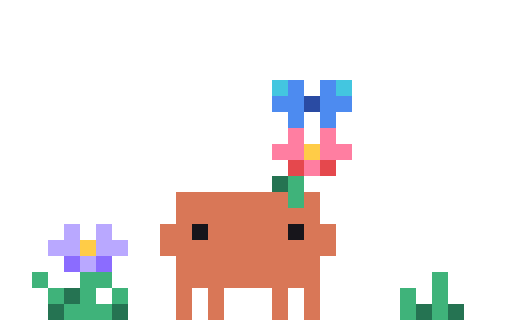
t = 0.00 s
t = 1.65 s: frame unchanged from t = 0.00 s, image omitted
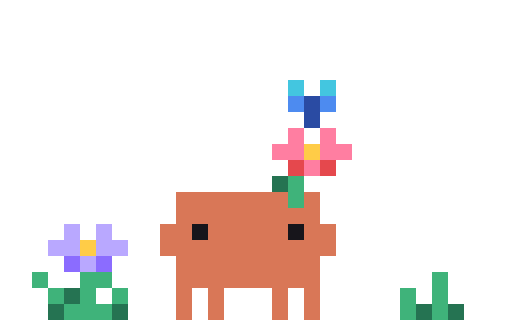
t = 3.39 s
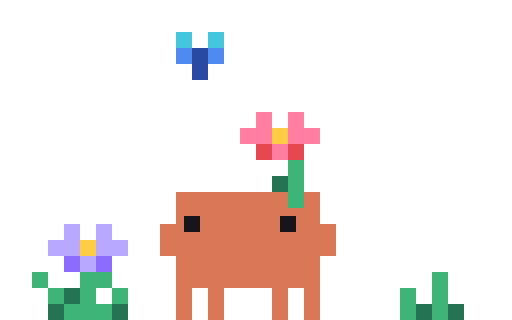
t = 4.98 s
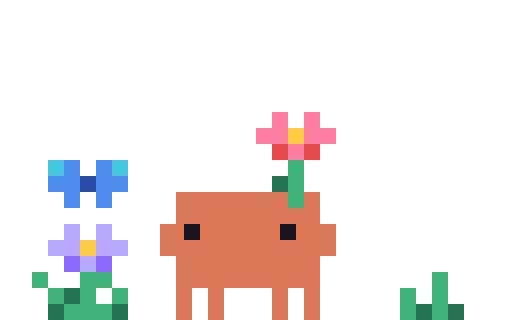
t = 6.64 s
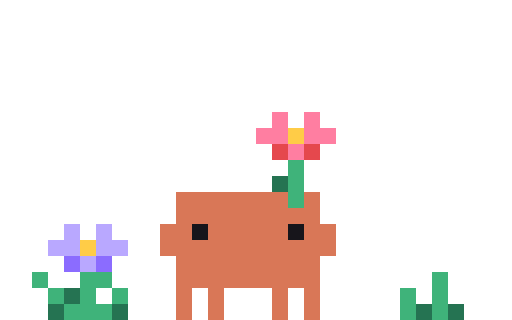
t = 8.53 s

The animated SVG that drew these frames (rendered in a browser with its animation timeline set to each time). Animation: 102 CSS @keyframes rules; frames cover the first 8.53 s, repeats indefinitely.

<svg xmlns="http://www.w3.org/2000/svg" width="96" height="60" viewBox="0 0 32 20" shape-rendering="crispEdges"><title>Clawd idle-moods</title><desc>Waits at home while a butterfly basks on the flower on his head: fine-line blinks, glances that follow it to a flower in the grass, a wink at you, a cozy content settle, wide-eyed surprise and a double take when it lands back, then delighted happy eyes.</desc><style>@keyframes clawd-idle-moods-1-0{0%{opacity:1}28.995%{opacity:0}100%{opacity:0}}.clawd-idle-moods-1-0{opacity:1;animation:clawd-idle-moods-1-0 19900ms step-end infinite}@keyframes clawd-idle-moods-1-1{0%{opacity:0}28.995%{opacity:1}33.166%{opacity:0}100%{opacity:0}}.clawd-idle-moods-1-1{opacity:0;animation:clawd-idle-moods-1-1 19900ms step-end infinite}@keyframes clawd-idle-moods-1-2{0%{opacity:0}33.166%{opacity:1}33.869%{opacity:0}100%{opacity:0}}.clawd-idle-moods-1-2{opacity:0;animation:clawd-idle-moods-1-2 19900ms step-end infinite}@keyframes clawd-idle-moods-1-3{0%{opacity:0}33.869%{opacity:1}34.523%{opacity:0}100%{opacity:0}}.clawd-idle-moods-1-3{opacity:0;animation:clawd-idle-moods-1-3 19900ms step-end infinite}@keyframes clawd-idle-moods-1-4{0%{opacity:0}34.523%{opacity:1}100%{opacity:1}}.clawd-idle-moods-1-4{opacity:0;animation:clawd-idle-moods-1-4 19900ms step-end infinite}@keyframes clawd-idle-moods-2-0{0%{opacity:1}54.271%{opacity:0}100%{opacity:0}}.clawd-idle-moods-2-0{opacity:1;animation:clawd-idle-moods-2-0 19900ms step-end infinite}@keyframes clawd-idle-moods-2-1{0%{opacity:0}54.271%{opacity:1}67.538%{opacity:0}100%{opacity:0}}.clawd-idle-moods-2-1{opacity:0;animation:clawd-idle-moods-2-1 19900ms step-end infinite}@keyframes clawd-idle-moods-2-2{0%{opacity:0}67.538%{opacity:1}68.392%{opacity:0}100%{opacity:0}}.clawd-idle-moods-2-2{opacity:0;animation:clawd-idle-moods-2-2 19900ms step-end infinite}@keyframes clawd-idle-moods-2-3{0%{opacity:0}68.392%{opacity:1}76.432%{opacity:0}100%{opacity:0}}.clawd-idle-moods-2-3{opacity:0;animation:clawd-idle-moods-2-3 19900ms step-end infinite}@keyframes clawd-idle-moods-2-4{0%{opacity:0}76.432%{opacity:1}81.96%{opacity:0}100%{opacity:0}}.clawd-idle-moods-2-4{opacity:0;animation:clawd-idle-moods-2-4 19900ms step-end infinite}@keyframes clawd-idle-moods-2-5{0%{opacity:0}81.96%{opacity:1}100%{opacity:1}}.clawd-idle-moods-2-5{opacity:0;animation:clawd-idle-moods-2-5 19900ms step-end infinite}@keyframes clawd-idle-moods-3-0{0%{opacity:1}11.055%{opacity:0}100%{opacity:0}}.clawd-idle-moods-3-0{opacity:1;animation:clawd-idle-moods-3-0 19900ms step-end infinite}@keyframes clawd-idle-moods-3-1{0%{opacity:0}11.055%{opacity:1}11.407%{opacity:0}100%{opacity:0}}.clawd-idle-moods-3-1{opacity:0;animation:clawd-idle-moods-3-1 19900ms step-end infinite}@keyframes clawd-idle-moods-3-2{0%{opacity:0}11.407%{opacity:1}11.96%{opacity:0}100%{opacity:0}}.clawd-idle-moods-3-2{opacity:0;animation:clawd-idle-moods-3-2 19900ms step-end infinite}@keyframes clawd-idle-moods-3-3{0%{opacity:0}11.96%{opacity:1}12.312%{opacity:0}100%{opacity:0}}.clawd-idle-moods-3-3{opacity:0;animation:clawd-idle-moods-3-3 19900ms step-end infinite}@keyframes clawd-idle-moods-3-4{0%{opacity:0}12.312%{opacity:1}17.588%{opacity:0}100%{opacity:0}}.clawd-idle-moods-3-4{opacity:0;animation:clawd-idle-moods-3-4 19900ms step-end infinite}@keyframes clawd-idle-moods-3-5{0%{opacity:0}17.588%{opacity:1}24.472%{opacity:0}100%{opacity:0}}.clawd-idle-moods-3-5{opacity:0;animation:clawd-idle-moods-3-5 19900ms step-end infinite}@keyframes clawd-idle-moods-3-6{0%{opacity:0}24.472%{opacity:1}25.93%{opacity:0}100%{opacity:0}}.clawd-idle-moods-3-6{opacity:0;animation:clawd-idle-moods-3-6 19900ms step-end infinite}@keyframes clawd-idle-moods-3-7{0%{opacity:0}25.93%{opacity:1}29.95%{opacity:0}100%{opacity:0}}.clawd-idle-moods-3-7{opacity:0;animation:clawd-idle-moods-3-7 19900ms step-end infinite}@keyframes clawd-idle-moods-3-8{0%{opacity:0}29.95%{opacity:1}30.251%{opacity:0}100%{opacity:0}}.clawd-idle-moods-3-8{opacity:0;animation:clawd-idle-moods-3-8 19900ms step-end infinite}@keyframes clawd-idle-moods-3-9{0%{opacity:0}30.251%{opacity:1}30.754%{opacity:0}100%{opacity:0}}.clawd-idle-moods-3-9{opacity:0;animation:clawd-idle-moods-3-9 19900ms step-end infinite}@keyframes clawd-idle-moods-3-10{0%{opacity:0}30.754%{opacity:1}31.055%{opacity:0}100%{opacity:0}}.clawd-idle-moods-3-10{opacity:0;animation:clawd-idle-moods-3-10 19900ms step-end infinite}@keyframes clawd-idle-moods-3-11{0%{opacity:0}31.055%{opacity:1}35.075%{opacity:0}100%{opacity:0}}.clawd-idle-moods-3-11{opacity:0;animation:clawd-idle-moods-3-11 19900ms step-end infinite}@keyframes clawd-idle-moods-3-12{0%{opacity:0}35.075%{opacity:1}42.211%{opacity:0}100%{opacity:0}}.clawd-idle-moods-3-12{opacity:0;animation:clawd-idle-moods-3-12 19900ms step-end infinite}@keyframes clawd-idle-moods-3-13{0%{opacity:0}42.211%{opacity:1}44.724%{opacity:0}100%{opacity:0}}.clawd-idle-moods-3-13{opacity:0;animation:clawd-idle-moods-3-13 19900ms step-end infinite}@keyframes clawd-idle-moods-3-14{0%{opacity:0}44.724%{opacity:1}45.075%{opacity:0}100%{opacity:0}}.clawd-idle-moods-3-14{opacity:0;animation:clawd-idle-moods-3-14 19900ms step-end infinite}@keyframes clawd-idle-moods-3-15{0%{opacity:0}45.075%{opacity:1}47.688%{opacity:0}100%{opacity:0}}.clawd-idle-moods-3-15{opacity:0;animation:clawd-idle-moods-3-15 19900ms step-end infinite}@keyframes clawd-idle-moods-3-16{0%{opacity:0}47.688%{opacity:1}48.04%{opacity:0}100%{opacity:0}}.clawd-idle-moods-3-16{opacity:0;animation:clawd-idle-moods-3-16 19900ms step-end infinite}@keyframes clawd-idle-moods-3-17{0%{opacity:0}48.04%{opacity:1}52.764%{opacity:0}100%{opacity:0}}.clawd-idle-moods-3-17{opacity:0;animation:clawd-idle-moods-3-17 19900ms step-end infinite}@keyframes clawd-idle-moods-3-18{0%{opacity:0}52.764%{opacity:1}53.216%{opacity:0}100%{opacity:0}}.clawd-idle-moods-3-18{opacity:0;animation:clawd-idle-moods-3-18 19900ms step-end infinite}@keyframes clawd-idle-moods-3-19{0%{opacity:0}53.216%{opacity:1}67.186%{opacity:0}100%{opacity:0}}.clawd-idle-moods-3-19{opacity:0;animation:clawd-idle-moods-3-19 19900ms step-end infinite}@keyframes clawd-idle-moods-3-20{0%{opacity:0}67.186%{opacity:1}70.402%{opacity:0}100%{opacity:0}}.clawd-idle-moods-3-20{opacity:0;animation:clawd-idle-moods-3-20 19900ms step-end infinite}@keyframes clawd-idle-moods-3-21{0%{opacity:0}70.402%{opacity:1}72.613%{opacity:0}100%{opacity:0}}.clawd-idle-moods-3-21{opacity:0;animation:clawd-idle-moods-3-21 19900ms step-end infinite}@keyframes clawd-idle-moods-3-22{0%{opacity:0}72.613%{opacity:1}75.628%{opacity:0}100%{opacity:0}}.clawd-idle-moods-3-22{opacity:0;animation:clawd-idle-moods-3-22 19900ms step-end infinite}@keyframes clawd-idle-moods-3-23{0%{opacity:0}75.628%{opacity:1}75.98%{opacity:0}100%{opacity:0}}.clawd-idle-moods-3-23{opacity:0;animation:clawd-idle-moods-3-23 19900ms step-end infinite}@keyframes clawd-idle-moods-3-24{0%{opacity:0}75.98%{opacity:1}81.256%{opacity:0}100%{opacity:0}}.clawd-idle-moods-3-24{opacity:0;animation:clawd-idle-moods-3-24 19900ms step-end infinite}@keyframes clawd-idle-moods-3-25{0%{opacity:0}81.256%{opacity:1}81.608%{opacity:0}100%{opacity:0}}.clawd-idle-moods-3-25{opacity:0;animation:clawd-idle-moods-3-25 19900ms step-end infinite}@keyframes clawd-idle-moods-3-26{0%{opacity:0}81.608%{opacity:1}86.935%{opacity:0}100%{opacity:0}}.clawd-idle-moods-3-26{opacity:0;animation:clawd-idle-moods-3-26 19900ms step-end infinite}@keyframes clawd-idle-moods-3-27{0%{opacity:0}86.935%{opacity:1}90.452%{opacity:0}100%{opacity:0}}.clawd-idle-moods-3-27{opacity:0;animation:clawd-idle-moods-3-27 19900ms step-end infinite}@keyframes clawd-idle-moods-3-28{0%{opacity:0}90.452%{opacity:1}95.477%{opacity:0}100%{opacity:0}}.clawd-idle-moods-3-28{opacity:0;animation:clawd-idle-moods-3-28 19900ms step-end infinite}@keyframes clawd-idle-moods-3-29{0%{opacity:0}95.477%{opacity:1}95.93%{opacity:0}100%{opacity:0}}.clawd-idle-moods-3-29{opacity:0;animation:clawd-idle-moods-3-29 19900ms step-end infinite}@keyframes clawd-idle-moods-3-30{0%{opacity:0}95.93%{opacity:1}96.683%{opacity:0}100%{opacity:0}}.clawd-idle-moods-3-30{opacity:0;animation:clawd-idle-moods-3-30 19900ms step-end infinite}@keyframes clawd-idle-moods-3-31{0%{opacity:0}96.683%{opacity:1}97.136%{opacity:0}100%{opacity:0}}.clawd-idle-moods-3-31{opacity:0;animation:clawd-idle-moods-3-31 19900ms step-end infinite}@keyframes clawd-idle-moods-3-32{0%{opacity:0}97.136%{opacity:1}100%{opacity:1}}.clawd-idle-moods-3-32{opacity:0;animation:clawd-idle-moods-3-32 19900ms step-end infinite}@keyframes clawd-idle-moods-4-0{0%{opacity:1}22.613%{opacity:0}100%{opacity:0}}.clawd-idle-moods-4-0{opacity:1;animation:clawd-idle-moods-4-0 19900ms step-end infinite}@keyframes clawd-idle-moods-4-1{0%{opacity:0}22.613%{opacity:1}23.216%{opacity:0}100%{opacity:0}}.clawd-idle-moods-4-1{opacity:0;animation:clawd-idle-moods-4-1 19900ms step-end infinite}@keyframes clawd-idle-moods-4-2{0%{opacity:0}23.216%{opacity:1}23.819%{opacity:0}100%{opacity:0}}.clawd-idle-moods-4-2{opacity:0;animation:clawd-idle-moods-4-2 19900ms step-end infinite}@keyframes clawd-idle-moods-4-3{0%{opacity:0}23.819%{opacity:1}24.472%{opacity:0}100%{opacity:0}}.clawd-idle-moods-4-3{opacity:0;animation:clawd-idle-moods-4-3 19900ms step-end infinite}@keyframes clawd-idle-moods-4-4{0%{opacity:0}24.472%{opacity:1}25.176%{opacity:0}100%{opacity:0}}.clawd-idle-moods-4-4{opacity:0;animation:clawd-idle-moods-4-4 19900ms step-end infinite}@keyframes clawd-idle-moods-4-5{0%{opacity:0}25.176%{opacity:1}45.528%{opacity:0}100%{opacity:0}}.clawd-idle-moods-4-5{opacity:0;animation:clawd-idle-moods-4-5 19900ms step-end infinite}@keyframes clawd-idle-moods-4-6{0%{opacity:0}45.528%{opacity:1}49.246%{opacity:0}100%{opacity:0}}.clawd-idle-moods-4-6{opacity:0;animation:clawd-idle-moods-4-6 19900ms step-end infinite}@keyframes clawd-idle-moods-4-7{0%{opacity:0}49.246%{opacity:1}66.633%{opacity:0}100%{opacity:0}}.clawd-idle-moods-4-7{opacity:0;animation:clawd-idle-moods-4-7 19900ms step-end infinite}@keyframes clawd-idle-moods-4-8{0%{opacity:0}66.633%{opacity:1}76.985%{opacity:0}100%{opacity:0}}.clawd-idle-moods-4-8{opacity:0;animation:clawd-idle-moods-4-8 19900ms step-end infinite}@keyframes clawd-idle-moods-4-9{0%{opacity:0}76.985%{opacity:1}78.09%{opacity:0}100%{opacity:0}}.clawd-idle-moods-4-9{opacity:0;animation:clawd-idle-moods-4-9 19900ms step-end infinite}@keyframes clawd-idle-moods-4-10{0%{opacity:0}78.09%{opacity:1}100%{opacity:1}}.clawd-idle-moods-4-10{opacity:0;animation:clawd-idle-moods-4-10 19900ms step-end infinite}@keyframes clawd-idle-moods-5-0{0%{opacity:1}16.834%{opacity:0}100%{opacity:0}}.clawd-idle-moods-5-0{opacity:1;animation:clawd-idle-moods-5-0 19900ms step-end infinite}@keyframes clawd-idle-moods-5-1{0%{opacity:0}16.834%{opacity:1}22.613%{opacity:0}100%{opacity:0}}.clawd-idle-moods-5-1{opacity:0;animation:clawd-idle-moods-5-1 19900ms step-end infinite}@keyframes clawd-idle-moods-5-2{0%{opacity:0}22.613%{opacity:1}23.216%{opacity:0}100%{opacity:0}}.clawd-idle-moods-5-2{opacity:0;animation:clawd-idle-moods-5-2 19900ms step-end infinite}@keyframes clawd-idle-moods-5-3{0%{opacity:0}23.216%{opacity:1}23.819%{opacity:0}100%{opacity:0}}.clawd-idle-moods-5-3{opacity:0;animation:clawd-idle-moods-5-3 19900ms step-end infinite}@keyframes clawd-idle-moods-5-4{0%{opacity:0}23.819%{opacity:1}24.472%{opacity:0}100%{opacity:0}}.clawd-idle-moods-5-4{opacity:0;animation:clawd-idle-moods-5-4 19900ms step-end infinite}@keyframes clawd-idle-moods-5-5{0%{opacity:0}24.472%{opacity:1}25.176%{opacity:0}100%{opacity:0}}.clawd-idle-moods-5-5{opacity:0;animation:clawd-idle-moods-5-5 19900ms step-end infinite}@keyframes clawd-idle-moods-5-6{0%{opacity:0}25.176%{opacity:1}25.93%{opacity:0}100%{opacity:0}}.clawd-idle-moods-5-6{opacity:0;animation:clawd-idle-moods-5-6 19900ms step-end infinite}@keyframes clawd-idle-moods-5-7{0%{opacity:0}25.93%{opacity:1}26.734%{opacity:0}100%{opacity:0}}.clawd-idle-moods-5-7{opacity:0;animation:clawd-idle-moods-5-7 19900ms step-end infinite}@keyframes clawd-idle-moods-5-8{0%{opacity:0}26.734%{opacity:1}27.588%{opacity:0}100%{opacity:0}}.clawd-idle-moods-5-8{opacity:0;animation:clawd-idle-moods-5-8 19900ms step-end infinite}@keyframes clawd-idle-moods-5-9{0%{opacity:0}27.588%{opacity:1}28.442%{opacity:0}100%{opacity:0}}.clawd-idle-moods-5-9{opacity:0;animation:clawd-idle-moods-5-9 19900ms step-end infinite}@keyframes clawd-idle-moods-5-10{0%{opacity:0}28.442%{opacity:1}28.995%{opacity:0}100%{opacity:0}}.clawd-idle-moods-5-10{opacity:0;animation:clawd-idle-moods-5-10 19900ms step-end infinite}@keyframes clawd-idle-moods-5-11{0%{opacity:0}28.995%{opacity:1}31.055%{opacity:0}100%{opacity:0}}.clawd-idle-moods-5-11{opacity:0;animation:clawd-idle-moods-5-11 19900ms step-end infinite}@keyframes clawd-idle-moods-5-12{0%{opacity:0}31.055%{opacity:1}33.166%{opacity:0}100%{opacity:0}}.clawd-idle-moods-5-12{opacity:0;animation:clawd-idle-moods-5-12 19900ms step-end infinite}@keyframes clawd-idle-moods-5-13{0%{opacity:0}33.166%{opacity:1}33.869%{opacity:0}100%{opacity:0}}.clawd-idle-moods-5-13{opacity:0;animation:clawd-idle-moods-5-13 19900ms step-end infinite}@keyframes clawd-idle-moods-5-14{0%{opacity:0}33.869%{opacity:1}34.523%{opacity:0}100%{opacity:0}}.clawd-idle-moods-5-14{opacity:0;animation:clawd-idle-moods-5-14 19900ms step-end infinite}@keyframes clawd-idle-moods-5-15{0%{opacity:0}34.523%{opacity:1}35.075%{opacity:0}100%{opacity:0}}.clawd-idle-moods-5-15{opacity:0;animation:clawd-idle-moods-5-15 19900ms step-end infinite}@keyframes clawd-idle-moods-5-16{0%{opacity:0}35.075%{opacity:1}35.578%{opacity:0}100%{opacity:0}}.clawd-idle-moods-5-16{opacity:0;animation:clawd-idle-moods-5-16 19900ms step-end infinite}@keyframes clawd-idle-moods-5-17{0%{opacity:0}35.578%{opacity:1}36.03%{opacity:0}100%{opacity:0}}.clawd-idle-moods-5-17{opacity:0;animation:clawd-idle-moods-5-17 19900ms step-end infinite}@keyframes clawd-idle-moods-5-18{0%{opacity:0}36.03%{opacity:1}36.432%{opacity:0}100%{opacity:0}}.clawd-idle-moods-5-18{opacity:0;animation:clawd-idle-moods-5-18 19900ms step-end infinite}@keyframes clawd-idle-moods-5-19{0%{opacity:0}36.432%{opacity:1}61.307%{opacity:0}100%{opacity:0}}.clawd-idle-moods-5-19{opacity:0;animation:clawd-idle-moods-5-19 19900ms step-end infinite}@keyframes clawd-idle-moods-5-20{0%{opacity:0}61.307%{opacity:1}61.809%{opacity:0}100%{opacity:0}}.clawd-idle-moods-5-20{opacity:0;animation:clawd-idle-moods-5-20 19900ms step-end infinite}@keyframes clawd-idle-moods-5-21{0%{opacity:0}61.809%{opacity:1}62.412%{opacity:0}100%{opacity:0}}.clawd-idle-moods-5-21{opacity:0;animation:clawd-idle-moods-5-21 19900ms step-end infinite}@keyframes clawd-idle-moods-5-22{0%{opacity:0}62.412%{opacity:1}63.116%{opacity:0}100%{opacity:0}}.clawd-idle-moods-5-22{opacity:0;animation:clawd-idle-moods-5-22 19900ms step-end infinite}@keyframes clawd-idle-moods-5-23{0%{opacity:0}63.116%{opacity:1}63.92%{opacity:0}100%{opacity:0}}.clawd-idle-moods-5-23{opacity:0;animation:clawd-idle-moods-5-23 19900ms step-end infinite}@keyframes clawd-idle-moods-5-24{0%{opacity:0}63.92%{opacity:1}64.874%{opacity:0}100%{opacity:0}}.clawd-idle-moods-5-24{opacity:0;animation:clawd-idle-moods-5-24 19900ms step-end infinite}@keyframes clawd-idle-moods-5-25{0%{opacity:0}64.874%{opacity:1}66.08%{opacity:0}100%{opacity:0}}.clawd-idle-moods-5-25{opacity:0;animation:clawd-idle-moods-5-25 19900ms step-end infinite}@keyframes clawd-idle-moods-5-26{0%{opacity:0}66.08%{opacity:1}66.633%{opacity:0}100%{opacity:0}}.clawd-idle-moods-5-26{opacity:0;animation:clawd-idle-moods-5-26 19900ms step-end infinite}@keyframes clawd-idle-moods-5-27{0%{opacity:0}66.633%{opacity:1}76.432%{opacity:0}100%{opacity:0}}.clawd-idle-moods-5-27{opacity:0;animation:clawd-idle-moods-5-27 19900ms step-end infinite}@keyframes clawd-idle-moods-5-28{0%{opacity:0}76.432%{opacity:1}76.985%{opacity:0}100%{opacity:0}}.clawd-idle-moods-5-28{opacity:0;animation:clawd-idle-moods-5-28 19900ms step-end infinite}@keyframes clawd-idle-moods-5-29{0%{opacity:0}76.985%{opacity:1}78.09%{opacity:0}100%{opacity:0}}.clawd-idle-moods-5-29{opacity:0;animation:clawd-idle-moods-5-29 19900ms step-end infinite}@keyframes clawd-idle-moods-5-30{0%{opacity:0}78.09%{opacity:1}91.709%{opacity:0}100%{opacity:0}}.clawd-idle-moods-5-30{opacity:0;animation:clawd-idle-moods-5-30 19900ms step-end infinite}@keyframes clawd-idle-moods-5-31{0%{opacity:0}91.709%{opacity:1}93.317%{opacity:0}100%{opacity:0}}.clawd-idle-moods-5-31{opacity:0;animation:clawd-idle-moods-5-31 19900ms step-end infinite}@keyframes clawd-idle-moods-5-32{0%{opacity:0}93.317%{opacity:1}100%{opacity:1}}.clawd-idle-moods-5-32{opacity:0;animation:clawd-idle-moods-5-32 19900ms step-end infinite}@keyframes clawd-idle-moods-6-0{0%{opacity:1}45.075%{opacity:0}100%{opacity:0}}.clawd-idle-moods-6-0{opacity:1;animation:clawd-idle-moods-6-0 19900ms step-end infinite}@keyframes clawd-idle-moods-6-1{0%{opacity:0}45.075%{opacity:1}45.528%{opacity:0}100%{opacity:0}}.clawd-idle-moods-6-1{opacity:0;animation:clawd-idle-moods-6-1 19900ms step-end infinite}@keyframes clawd-idle-moods-6-2{0%{opacity:0}45.528%{opacity:1}46.08%{opacity:0}100%{opacity:0}}.clawd-idle-moods-6-2{opacity:0;animation:clawd-idle-moods-6-2 19900ms step-end infinite}@keyframes clawd-idle-moods-6-3{0%{opacity:0}46.08%{opacity:1}46.734%{opacity:0}100%{opacity:0}}.clawd-idle-moods-6-3{opacity:0;animation:clawd-idle-moods-6-3 19900ms step-end infinite}@keyframes clawd-idle-moods-6-4{0%{opacity:0}46.734%{opacity:1}47.286%{opacity:0}100%{opacity:0}}.clawd-idle-moods-6-4{opacity:0;animation:clawd-idle-moods-6-4 19900ms step-end infinite}@keyframes clawd-idle-moods-6-5{0%{opacity:0}47.286%{opacity:1}75.98%{opacity:0}100%{opacity:0}}.clawd-idle-moods-6-5{opacity:0;animation:clawd-idle-moods-6-5 19900ms step-end infinite}@keyframes clawd-idle-moods-6-6{0%{opacity:0}75.98%{opacity:1}76.432%{opacity:0}100%{opacity:0}}.clawd-idle-moods-6-6{opacity:0;animation:clawd-idle-moods-6-6 19900ms step-end infinite}@keyframes clawd-idle-moods-6-7{0%{opacity:0}76.432%{opacity:1}76.985%{opacity:0}100%{opacity:0}}.clawd-idle-moods-6-7{opacity:0;animation:clawd-idle-moods-6-7 19900ms step-end infinite}@keyframes clawd-idle-moods-6-8{0%{opacity:0}76.985%{opacity:1}77.638%{opacity:0}100%{opacity:0}}.clawd-idle-moods-6-8{opacity:0;animation:clawd-idle-moods-6-8 19900ms step-end infinite}@keyframes clawd-idle-moods-6-9{0%{opacity:0}77.638%{opacity:1}78.09%{opacity:0}100%{opacity:0}}.clawd-idle-moods-6-9{opacity:0;animation:clawd-idle-moods-6-9 19900ms step-end infinite}@keyframes clawd-idle-moods-6-10{0%{opacity:0}78.09%{opacity:1}78.643%{opacity:0}100%{opacity:0}}.clawd-idle-moods-6-10{opacity:0;animation:clawd-idle-moods-6-10 19900ms step-end infinite}@keyframes clawd-idle-moods-6-11{0%{opacity:0}78.643%{opacity:1}79.296%{opacity:0}100%{opacity:0}}.clawd-idle-moods-6-11{opacity:0;animation:clawd-idle-moods-6-11 19900ms step-end infinite}@keyframes clawd-idle-moods-6-12{0%{opacity:0}79.296%{opacity:1}79.849%{opacity:0}100%{opacity:0}}.clawd-idle-moods-6-12{opacity:0;animation:clawd-idle-moods-6-12 19900ms step-end infinite}@keyframes clawd-idle-moods-6-13{0%{opacity:0}79.849%{opacity:1}100%{opacity:1}}.clawd-idle-moods-6-13{opacity:0;animation:clawd-idle-moods-6-13 19900ms step-end infinite}@media (prefers-reduced-motion:reduce){[class^="clawd-idle-moods-"]{animation:none!important}}</style><g class="clawd-idle-moods-0-0"><path fill="#257352" d="M17 11h1v1h-1zM4 18h1v1h-1zM3 19h1v1h-1zM7 19h1v1h-1zM26 19h1v1h-1zM28 19h1v1h-1z"/><path fill="#3FB37A" d="M18 11h1v1h-1zM18 12h1v1h-1zM2 17h1v1h-1zM6 17h1v1h-1zM27 17h1v1h-1zM3 18h1v1h-1zM5 18h1v1h-1zM7 18h1v1h-1zM25 18h1v1h-1zM27 18h1v1h-1zM4 19h3v1h-3zM25 19h1v1h-1zM27 19h1v1h-1z"/><path fill="#D97757" d="M11 12h7v1h-7zM19 12h1v1h-1zM11 13h9v1h-9zM11 14h9v1h-9zM11 15h9v1h-9zM11 16h9v1h-9zM11 17h9v1h-9zM11 18h1v1h-1zM13 18h1v1h-1zM17 18h1v1h-1zM19 18h1v1h-1zM11 19h1v1h-1zM13 19h1v1h-1zM17 19h1v1h-1zM19 19h1v1h-1z"/></g><g class="clawd-idle-moods-1-0"><path fill="#B9A8FF" d="M4 14h1v1h-1zM6 14h1v1h-1zM3 15h2v1h-2zM6 15h2v1h-2zM5 16h1v1h-1z"/><path fill="#FFCC47" d="M5 15h1v1h-1z"/><path fill="#8B6CFF" d="M4 16h1v1h-1zM6 16h1v1h-1z"/><path fill="#3FB37A" d="M5 17h1v1h-1z"/></g><g class="clawd-idle-moods-1-1"><path fill="#B9A8FF" d="M4 15h1v1h-1zM6 15h1v1h-1zM3 16h2v1h-2zM6 16h2v1h-2zM5 17h1v1h-1z"/><path fill="#FFCC47" d="M5 16h1v1h-1z"/><path fill="#8B6CFF" d="M4 17h1v1h-1zM6 17h1v1h-1z"/></g><g class="clawd-idle-moods-1-2"><path fill="#B9A8FF" d="M4 14h1v1h-1zM6 14h1v1h-1zM3 15h2v1h-2zM6 15h2v1h-2zM5 16h1v1h-1z"/><path fill="#FFCC47" d="M5 15h1v1h-1z"/><path fill="#8B6CFF" d="M4 16h1v1h-1zM6 16h1v1h-1z"/><path fill="#3FB37A" d="M5 17h1v1h-1z"/></g><g class="clawd-idle-moods-1-3"><path fill="#B9A8FF" d="M4 13h1v1h-1zM6 13h1v1h-1zM3 14h2v1h-2zM6 14h2v1h-2zM5 15h1v1h-1z"/><path fill="#FFCC47" d="M5 14h1v1h-1z"/><path fill="#8B6CFF" d="M4 15h1v1h-1zM6 15h1v1h-1z"/><path fill="#3FB37A" d="M5 16h1v1h-1zM5 17h1v1h-1z"/></g><g class="clawd-idle-moods-1-4"><path fill="#B9A8FF" d="M4 14h1v1h-1zM6 14h1v1h-1zM3 15h2v1h-2zM6 15h2v1h-2zM5 16h1v1h-1z"/><path fill="#FFCC47" d="M5 15h1v1h-1z"/><path fill="#8B6CFF" d="M4 16h1v1h-1zM6 16h1v1h-1z"/><path fill="#3FB37A" d="M5 17h1v1h-1z"/></g><g class="clawd-idle-moods-2-0"><path fill="#D97757" d="M10 14h1v1h-1zM20 14h1v1h-1zM10 15h1v1h-1zM20 15h1v1h-1z"/></g><g class="clawd-idle-moods-2-1"><path fill="#D97757" d="M10 15h1v1h-1zM20 15h1v1h-1zM10 16h1v1h-1zM20 16h1v1h-1z"/></g><g class="clawd-idle-moods-2-2"><path fill="#D97757" d="M10 13h1v1h-1zM20 13h1v1h-1zM10 14h1v1h-1zM20 14h1v1h-1z"/></g><g class="clawd-idle-moods-2-3"><path fill="#D97757" d="M10 14h1v1h-1zM20 14h1v1h-1zM10 15h1v1h-1zM20 15h1v1h-1z"/></g><g class="clawd-idle-moods-2-4"><path fill="#D97757" d="M10 13h1v1h-1zM20 13h1v1h-1zM10 14h1v1h-1zM20 14h1v1h-1z"/></g><g class="clawd-idle-moods-2-5"><path fill="#D97757" d="M10 14h1v1h-1zM20 14h1v1h-1zM10 15h1v1h-1zM20 15h1v1h-1z"/></g><g class="clawd-idle-moods-3-0" transform="scale(0.5)"><path fill="#17151B" d="M24 28h2v1h-2zM36 28h2v1h-2zM24 29h2v1h-2zM36 29h2v1h-2z"/></g><g class="clawd-idle-moods-3-1" transform="scale(0.5)"><path fill="#17151B" d="M24 29h2v1h-2zM36 29h2v1h-2z"/></g><g class="clawd-idle-moods-3-2" transform="scale(0.5)"><path fill="#17151B" d="M23 29h4v1h-4zM35 29h4v1h-4z"/></g><g class="clawd-idle-moods-3-3" transform="scale(0.5)"><path fill="#17151B" d="M24 29h2v1h-2zM36 29h2v1h-2z"/></g><g class="clawd-idle-moods-3-4" transform="scale(0.5)"><path fill="#17151B" d="M24 28h2v1h-2zM36 28h2v1h-2zM24 29h2v1h-2zM36 29h2v1h-2z"/></g><g class="clawd-idle-moods-3-5" transform="scale(0.5)"><path fill="#17151B" d="M24 27h2v1h-2zM36 27h2v1h-2zM24 28h2v1h-2zM36 28h2v1h-2z"/></g><g class="clawd-idle-moods-3-6" transform="scale(0.5)"><path fill="#17151B" d="M23 27h2v1h-2zM35 27h2v1h-2zM23 28h2v1h-2zM35 28h2v1h-2z"/></g><g class="clawd-idle-moods-3-7" transform="scale(0.5)"><path fill="#17151B" d="M23 28h2v1h-2zM35 28h2v1h-2zM23 29h2v1h-2zM35 29h2v1h-2z"/></g><g class="clawd-idle-moods-3-8" transform="scale(0.5)"><path fill="#17151B" d="M23 29h2v1h-2zM35 29h2v1h-2z"/></g><g class="clawd-idle-moods-3-9" transform="scale(0.5)"><path fill="#17151B" d="M22 29h4v1h-4zM34 29h4v1h-4z"/></g><g class="clawd-idle-moods-3-10" transform="scale(0.5)"><path fill="#17151B" d="M23 29h2v1h-2zM35 29h2v1h-2z"/></g><g class="clawd-idle-moods-3-11" transform="scale(0.5)"><path fill="#17151B" d="M23 28h2v1h-2zM35 28h2v1h-2zM23 29h2v1h-2zM35 29h2v1h-2z"/></g><g class="clawd-idle-moods-3-12" transform="scale(0.5)"><path fill="#17151B" d="M23 27h2v1h-2zM35 27h2v1h-2zM23 28h2v1h-2zM35 28h2v1h-2z"/></g><g class="clawd-idle-moods-3-13" transform="scale(0.5)"><path fill="#17151B" d="M24 28h2v1h-2zM36 28h2v1h-2zM24 29h2v1h-2zM36 29h2v1h-2z"/></g><g class="clawd-idle-moods-3-14" transform="scale(0.5)"><path fill="#17151B" d="M36 28h2v1h-2zM24 29h2v1h-2zM36 29h2v1h-2z"/></g><g class="clawd-idle-moods-3-15" transform="scale(0.5)"><path fill="#17151B" d="M36 28h2v1h-2zM23 29h4v1h-4zM36 29h2v1h-2z"/></g><g class="clawd-idle-moods-3-16" transform="scale(0.5)"><path fill="#17151B" d="M36 28h2v1h-2zM24 29h2v1h-2zM36 29h2v1h-2z"/></g><g class="clawd-idle-moods-3-17" transform="scale(0.5)"><path fill="#17151B" d="M24 28h2v1h-2zM36 28h2v1h-2zM24 29h2v1h-2zM36 29h2v1h-2z"/></g><g class="clawd-idle-moods-3-18" transform="scale(0.5)"><path fill="#17151B" d="M24 29h2v1h-2zM36 29h2v1h-2z"/></g><g class="clawd-idle-moods-3-19" transform="scale(0.5)"><path fill="#17151B" d="M23 28h1v1h-1zM26 28h1v1h-1zM35 28h1v1h-1zM38 28h1v1h-1zM24 29h2v1h-2zM36 29h2v1h-2z"/></g><g class="clawd-idle-moods-3-20" transform="scale(0.5)"><path fill="#17151B" d="M24 27h2v1h-2zM36 27h2v1h-2zM24 28h2v1h-2zM36 28h2v1h-2zM24 29h2v1h-2zM36 29h2v1h-2z"/></g><g class="clawd-idle-moods-3-21" transform="scale(0.5)"><path fill="#17151B" d="M25 28h2v1h-2zM37 28h2v1h-2zM25 29h2v1h-2zM37 29h2v1h-2z"/></g><g class="clawd-idle-moods-3-22" transform="scale(0.5)"><path fill="#17151B" d="M24 27h2v1h-2zM36 27h2v1h-2zM24 28h2v1h-2zM36 28h2v1h-2z"/></g><g class="clawd-idle-moods-3-23" transform="scale(0.5)"><path fill="#17151B" d="M24 29h2v1h-2zM36 29h2v1h-2z"/></g><g class="clawd-idle-moods-3-24" transform="scale(0.5)"><path fill="#17151B" d="M24 28h2v1h-2zM36 28h2v1h-2zM23 29h1v1h-1zM26 29h1v1h-1zM35 29h1v1h-1zM38 29h1v1h-1z"/></g><g class="clawd-idle-moods-3-25" transform="scale(0.5)"><path fill="#17151B" d="M24 29h2v1h-2zM36 29h2v1h-2z"/></g><g class="clawd-idle-moods-3-26" transform="scale(0.5)"><path fill="#17151B" d="M24 28h2v1h-2zM36 28h2v1h-2zM24 29h2v1h-2zM36 29h2v1h-2z"/></g><g class="clawd-idle-moods-3-27" transform="scale(0.5)"><path fill="#17151B" d="M24 29h2v1h-2zM36 29h2v1h-2zM24 30h2v1h-2zM36 30h2v1h-2z"/></g><g class="clawd-idle-moods-3-28" transform="scale(0.5)"><path fill="#17151B" d="M24 28h2v1h-2zM36 28h2v1h-2zM24 29h2v1h-2zM36 29h2v1h-2z"/></g><g class="clawd-idle-moods-3-29" transform="scale(0.5)"><path fill="#17151B" d="M24 29h2v1h-2zM36 29h2v1h-2z"/></g><g class="clawd-idle-moods-3-30" transform="scale(0.5)"><path fill="#17151B" d="M23 29h4v1h-4zM35 29h4v1h-4z"/></g><g class="clawd-idle-moods-3-31" transform="scale(0.5)"><path fill="#17151B" d="M24 29h2v1h-2zM36 29h2v1h-2z"/></g><g class="clawd-idle-moods-3-32" transform="scale(0.5)"><path fill="#17151B" d="M24 28h2v1h-2zM36 28h2v1h-2zM24 29h2v1h-2zM36 29h2v1h-2z"/></g><g class="clawd-idle-moods-4-0"><path fill="#FF7EA1" d="M18 8h1v1h-1zM20 8h1v1h-1zM17 9h2v1h-2zM20 9h2v1h-2zM19 10h1v1h-1z"/><path fill="#FFCC47" d="M19 9h1v1h-1z"/><path fill="#E5484D" d="M18 10h1v1h-1zM20 10h1v1h-1z"/></g><g class="clawd-idle-moods-4-1"><path fill="#FF7EA1" d="M17 7h1v1h-1zM19 7h1v1h-1zM16 8h2v1h-2zM19 8h2v1h-2zM18 9h1v1h-1z"/><path fill="#FFCC47" d="M18 8h1v1h-1z"/><path fill="#E5484D" d="M17 9h1v1h-1zM19 9h1v1h-1z"/><path fill="#3FB37A" d="M18 10h1v1h-1z"/></g><g class="clawd-idle-moods-4-2"><path fill="#FF7EA1" d="M17 6h1v1h-1zM19 6h1v1h-1zM16 7h2v1h-2zM19 7h2v1h-2zM18 8h1v1h-1z"/><path fill="#FFCC47" d="M18 7h1v1h-1z"/><path fill="#E5484D" d="M17 8h1v1h-1zM19 8h1v1h-1z"/><path fill="#3FB37A" d="M18 9h1v1h-1zM18 10h1v1h-1z"/></g><g class="clawd-idle-moods-4-3"><path fill="#FF7EA1" d="M17 7h1v1h-1zM19 7h1v1h-1zM16 8h2v1h-2zM19 8h2v1h-2zM18 9h1v1h-1z"/><path fill="#FFCC47" d="M18 8h1v1h-1z"/><path fill="#E5484D" d="M17 9h1v1h-1zM19 9h1v1h-1z"/><path fill="#3FB37A" d="M18 10h1v1h-1z"/></g><g class="clawd-idle-moods-4-4"><path fill="#FF7EA1" d="M16 7h1v1h-1zM18 7h1v1h-1zM15 8h2v1h-2zM18 8h2v1h-2zM17 9h1v1h-1z"/><path fill="#FFCC47" d="M17 8h1v1h-1z"/><path fill="#E5484D" d="M16 9h1v1h-1zM18 9h1v1h-1z"/><path fill="#3FB37A" d="M18 10h1v1h-1z"/></g><g class="clawd-idle-moods-4-5"><path fill="#FF7EA1" d="M17 7h1v1h-1zM19 7h1v1h-1zM16 8h2v1h-2zM19 8h2v1h-2zM18 9h1v1h-1z"/><path fill="#FFCC47" d="M18 8h1v1h-1z"/><path fill="#E5484D" d="M17 9h1v1h-1zM19 9h1v1h-1z"/><path fill="#3FB37A" d="M18 10h1v1h-1z"/></g><g class="clawd-idle-moods-4-6"><path fill="#FF7EA1" d="M18 7h1v1h-1zM20 7h1v1h-1zM17 8h2v1h-2zM20 8h2v1h-2zM19 9h1v1h-1z"/><path fill="#FFCC47" d="M19 8h1v1h-1z"/><path fill="#E5484D" d="M18 9h1v1h-1zM20 9h1v1h-1z"/><path fill="#3FB37A" d="M19 10h1v1h-1z"/></g><g class="clawd-idle-moods-4-7"><path fill="#FF7EA1" d="M17 7h1v1h-1zM19 7h1v1h-1zM16 8h2v1h-2zM19 8h2v1h-2zM18 9h1v1h-1z"/><path fill="#FFCC47" d="M18 8h1v1h-1z"/><path fill="#E5484D" d="M17 9h1v1h-1zM19 9h1v1h-1z"/><path fill="#3FB37A" d="M18 10h1v1h-1z"/></g><g class="clawd-idle-moods-4-8"><path fill="#FF7EA1" d="M17 8h1v1h-1zM19 8h1v1h-1zM16 9h2v1h-2zM19 9h2v1h-2zM18 10h1v1h-1z"/><path fill="#FFCC47" d="M18 9h1v1h-1z"/><path fill="#E5484D" d="M17 10h1v1h-1zM19 10h1v1h-1z"/></g><g class="clawd-idle-moods-4-9"><path fill="#FF7EA1" d="M18 7h1v1h-1zM20 7h1v1h-1zM17 8h2v1h-2zM20 8h2v1h-2zM19 9h1v1h-1z"/><path fill="#FFCC47" d="M19 8h1v1h-1z"/><path fill="#E5484D" d="M18 9h1v1h-1zM20 9h1v1h-1z"/><path fill="#3FB37A" d="M19 10h1v1h-1z"/></g><g class="clawd-idle-moods-4-10"><path fill="#FF7EA1" d="M18 8h1v1h-1zM20 8h1v1h-1zM17 9h2v1h-2zM20 9h2v1h-2zM19 10h1v1h-1z"/><path fill="#FFCC47" d="M19 9h1v1h-1z"/><path fill="#E5484D" d="M18 10h1v1h-1zM20 10h1v1h-1z"/></g><g class="clawd-idle-moods-5-0"><path fill="#43C6E0" d="M17 5h1v1h-1zM21 5h1v1h-1z"/><path fill="#4D8BF0" d="M18 5h1v1h-1zM20 5h1v1h-1zM17 6h2v1h-2zM20 6h2v1h-2zM18 7h1v1h-1zM20 7h1v1h-1z"/><path fill="#2A4BA3" d="M19 6h1v1h-1z"/></g><g class="clawd-idle-moods-5-1"><path fill="#43C6E0" d="M18 5h1v1h-1zM20 5h1v1h-1z"/><path fill="#4D8BF0" d="M18 6h1v1h-1zM20 6h1v1h-1z"/><path fill="#2A4BA3" d="M19 6h1v1h-1zM19 7h1v1h-1z"/></g><g class="clawd-idle-moods-5-2"><path fill="#43C6E0" d="M18 3h1v1h-1zM22 3h1v1h-1z"/><path fill="#4D8BF0" d="M19 3h1v1h-1zM21 3h1v1h-1zM18 4h2v1h-2zM21 4h2v1h-2zM19 5h1v1h-1zM21 5h1v1h-1z"/><path fill="#2A4BA3" d="M20 4h1v1h-1z"/></g><g class="clawd-idle-moods-5-3"><path fill="#43C6E0" d="M17 2h1v1h-1zM19 2h1v1h-1z"/><path fill="#4D8BF0" d="M17 3h1v1h-1zM19 3h1v1h-1z"/><path fill="#2A4BA3" d="M18 3h1v1h-1zM18 4h1v1h-1z"/></g><g class="clawd-idle-moods-5-4"><path fill="#43C6E0" d="M13 1h1v1h-1zM17 1h1v1h-1z"/><path fill="#4D8BF0" d="M14 1h1v1h-1zM16 1h1v1h-1zM13 2h2v1h-2zM16 2h2v1h-2zM14 3h1v1h-1zM16 3h1v1h-1z"/><path fill="#2A4BA3" d="M15 2h1v1h-1z"/></g><g class="clawd-idle-moods-5-5"><path fill="#43C6E0" d="M11 2h1v1h-1zM13 2h1v1h-1z"/><path fill="#4D8BF0" d="M11 3h1v1h-1zM13 3h1v1h-1z"/><path fill="#2A4BA3" d="M12 3h1v1h-1zM12 4h1v1h-1z"/></g><g class="clawd-idle-moods-5-6"><path fill="#43C6E0" d="M7 4h1v1h-1zM11 4h1v1h-1z"/><path fill="#4D8BF0" d="M8 4h1v1h-1zM10 4h1v1h-1zM7 5h2v1h-2zM10 5h2v1h-2zM8 6h1v1h-1zM10 6h1v1h-1z"/><path fill="#2A4BA3" d="M9 5h1v1h-1z"/></g><g class="clawd-idle-moods-5-7"><path fill="#43C6E0" d="M6 7h1v1h-1zM8 7h1v1h-1z"/><path fill="#4D8BF0" d="M6 8h1v1h-1zM8 8h1v1h-1z"/><path fill="#2A4BA3" d="M7 8h1v1h-1zM7 9h1v1h-1z"/></g><g class="clawd-idle-moods-5-8"><path fill="#43C6E0" d="M4 9h1v1h-1zM8 9h1v1h-1z"/><path fill="#4D8BF0" d="M5 9h1v1h-1zM7 9h1v1h-1zM4 10h2v1h-2zM7 10h2v1h-2zM5 11h1v1h-1zM7 11h1v1h-1z"/><path fill="#2A4BA3" d="M6 10h1v1h-1z"/></g><g class="clawd-idle-moods-5-9"><path fill="#43C6E0" d="M3 10h1v1h-1zM7 10h1v1h-1z"/><path fill="#4D8BF0" d="M4 10h1v1h-1zM6 10h1v1h-1zM3 11h2v1h-2zM6 11h2v1h-2zM4 12h1v1h-1zM6 12h1v1h-1z"/><path fill="#2A4BA3" d="M5 11h1v1h-1z"/></g><g class="clawd-idle-moods-5-10"><path fill="#43C6E0" d="M4 11h1v1h-1zM6 11h1v1h-1z"/><path fill="#4D8BF0" d="M4 12h1v1h-1zM6 12h1v1h-1z"/><path fill="#2A4BA3" d="M5 12h1v1h-1zM5 13h1v1h-1z"/></g><g class="clawd-idle-moods-5-11"><path fill="#43C6E0" d="M4 12h1v1h-1zM6 12h1v1h-1z"/><path fill="#4D8BF0" d="M4 13h1v1h-1zM6 13h1v1h-1z"/><path fill="#2A4BA3" d="M5 13h1v1h-1zM5 14h1v1h-1z"/></g><g class="clawd-idle-moods-5-12"><path fill="#43C6E0" d="M3 12h1v1h-1zM7 12h1v1h-1z"/><path fill="#4D8BF0" d="M4 12h1v1h-1zM6 12h1v1h-1zM3 13h2v1h-2zM6 13h2v1h-2zM4 14h1v1h-1zM6 14h1v1h-1z"/><path fill="#2A4BA3" d="M5 13h1v1h-1z"/></g><g class="clawd-idle-moods-5-13"><path fill="#43C6E0" d="M3 10h1v1h-1zM7 10h1v1h-1z"/><path fill="#4D8BF0" d="M4 10h1v1h-1zM6 10h1v1h-1zM3 11h2v1h-2zM6 11h2v1h-2zM4 12h1v1h-1zM6 12h1v1h-1z"/><path fill="#2A4BA3" d="M5 11h1v1h-1z"/></g><g class="clawd-idle-moods-5-14"><path fill="#43C6E0" d="M4 8h1v1h-1zM6 8h1v1h-1z"/><path fill="#4D8BF0" d="M4 9h1v1h-1zM6 9h1v1h-1z"/><path fill="#2A4BA3" d="M5 9h1v1h-1zM5 10h1v1h-1z"/></g><g class="clawd-idle-moods-5-15"><path fill="#43C6E0" d="M4 6h1v1h-1zM8 6h1v1h-1z"/><path fill="#4D8BF0" d="M5 6h1v1h-1zM7 6h1v1h-1zM4 7h2v1h-2zM7 7h2v1h-2zM5 8h1v1h-1zM7 8h1v1h-1z"/><path fill="#2A4BA3" d="M6 7h1v1h-1z"/></g><g class="clawd-idle-moods-5-16"><path fill="#43C6E0" d="M4 3h1v1h-1zM6 3h1v1h-1z"/><path fill="#4D8BF0" d="M4 4h1v1h-1zM6 4h1v1h-1z"/><path fill="#2A4BA3" d="M5 4h1v1h-1zM5 5h1v1h-1z"/></g><g class="clawd-idle-moods-5-17"><path fill="#43C6E0" d="M1 1h1v1h-1zM5 1h1v1h-1z"/><path fill="#4D8BF0" d="M2 1h1v1h-1zM4 1h1v1h-1zM1 2h2v1h-2zM4 2h2v1h-2zM2 3h1v1h-1zM4 3h1v1h-1z"/><path fill="#2A4BA3" d="M3 2h1v1h-1z"/></g><g class="clawd-idle-moods-5-18"><path fill="#4D8BF0" d="M0 0h1v1h-1zM2 0h1v1h-1z"/><path fill="#2A4BA3" d="M1 0h1v1h-1zM1 1h1v1h-1z"/></g><g class="clawd-idle-moods-5-19"></g><g class="clawd-idle-moods-5-20"><path fill="#43C6E0" d="M30 1h1v1h-1z"/><path fill="#4D8BF0" d="M31 1h1v1h-1zM30 2h2v1h-2zM31 3h1v1h-1z"/></g><g class="clawd-idle-moods-5-21"><path fill="#43C6E0" d="M28 1h1v1h-1zM30 1h1v1h-1z"/><path fill="#4D8BF0" d="M28 2h1v1h-1zM30 2h1v1h-1z"/><path fill="#2A4BA3" d="M29 2h1v1h-1zM29 3h1v1h-1z"/></g><g class="clawd-idle-moods-5-22"><path fill="#43C6E0" d="M24 2h1v1h-1zM28 2h1v1h-1z"/><path fill="#4D8BF0" d="M25 2h1v1h-1zM27 2h1v1h-1zM24 3h2v1h-2zM27 3h2v1h-2zM25 4h1v1h-1zM27 4h1v1h-1z"/><path fill="#2A4BA3" d="M26 3h1v1h-1z"/></g><g class="clawd-idle-moods-5-23"><path fill="#43C6E0" d="M22 2h1v1h-1zM24 2h1v1h-1z"/><path fill="#4D8BF0" d="M22 3h1v1h-1zM24 3h1v1h-1z"/><path fill="#2A4BA3" d="M23 3h1v1h-1zM23 4h1v1h-1z"/></g><g class="clawd-idle-moods-5-24"><path fill="#43C6E0" d="M19 3h1v1h-1zM23 3h1v1h-1z"/><path fill="#4D8BF0" d="M20 3h1v1h-1zM22 3h1v1h-1zM19 4h2v1h-2zM22 4h2v1h-2zM20 5h1v1h-1zM22 5h1v1h-1z"/><path fill="#2A4BA3" d="M21 4h1v1h-1z"/></g><g class="clawd-idle-moods-5-25"><path fill="#43C6E0" d="M18 3h1v1h-1zM20 3h1v1h-1z"/><path fill="#4D8BF0" d="M18 4h1v1h-1zM20 4h1v1h-1z"/><path fill="#2A4BA3" d="M19 4h1v1h-1zM19 5h1v1h-1z"/></g><g class="clawd-idle-moods-5-26"><path fill="#43C6E0" d="M17 4h1v1h-1zM19 4h1v1h-1z"/><path fill="#4D8BF0" d="M17 5h1v1h-1zM19 5h1v1h-1z"/><path fill="#2A4BA3" d="M18 5h1v1h-1zM18 6h1v1h-1z"/></g><g class="clawd-idle-moods-5-27"><path fill="#43C6E0" d="M17 5h1v1h-1zM19 5h1v1h-1z"/><path fill="#4D8BF0" d="M17 6h1v1h-1zM19 6h1v1h-1z"/><path fill="#2A4BA3" d="M18 6h1v1h-1zM18 7h1v1h-1z"/></g><g class="clawd-idle-moods-5-28"><path fill="#43C6E0" d="M16 5h1v1h-1zM20 5h1v1h-1z"/><path fill="#4D8BF0" d="M17 5h1v1h-1zM19 5h1v1h-1zM16 6h2v1h-2zM19 6h2v1h-2zM17 7h1v1h-1zM19 7h1v1h-1z"/><path fill="#2A4BA3" d="M18 6h1v1h-1z"/></g><g class="clawd-idle-moods-5-29"><path fill="#43C6E0" d="M18 4h1v1h-1zM20 4h1v1h-1z"/><path fill="#4D8BF0" d="M18 5h1v1h-1zM20 5h1v1h-1z"/><path fill="#2A4BA3" d="M19 5h1v1h-1zM19 6h1v1h-1z"/></g><g class="clawd-idle-moods-5-30"><path fill="#43C6E0" d="M17 5h1v1h-1zM21 5h1v1h-1z"/><path fill="#4D8BF0" d="M18 5h1v1h-1zM20 5h1v1h-1zM17 6h2v1h-2zM20 6h2v1h-2zM18 7h1v1h-1zM20 7h1v1h-1z"/><path fill="#2A4BA3" d="M19 6h1v1h-1z"/></g><g class="clawd-idle-moods-5-31"><path fill="#43C6E0" d="M18 5h1v1h-1zM20 5h1v1h-1z"/><path fill="#4D8BF0" d="M18 6h1v1h-1zM20 6h1v1h-1z"/><path fill="#2A4BA3" d="M19 6h1v1h-1zM19 7h1v1h-1z"/></g><g class="clawd-idle-moods-5-32"><path fill="#43C6E0" d="M17 5h1v1h-1zM21 5h1v1h-1z"/><path fill="#4D8BF0" d="M18 5h1v1h-1zM20 5h1v1h-1zM17 6h2v1h-2zM20 6h2v1h-2zM18 7h1v1h-1zM20 7h1v1h-1z"/><path fill="#2A4BA3" d="M19 6h1v1h-1z"/></g><g class="clawd-idle-moods-6-0"></g><g class="clawd-idle-moods-6-1"><path fill="#E0A42C" d="M9 11h1v1h-1z"/></g><g class="clawd-idle-moods-6-2"><path fill="#E0A42C" d="M9 10h1v1h-1zM8 11h1v1h-1zM10 11h1v1h-1zM9 12h1v1h-1z"/><path fill="#FFCC47" d="M9 11h1v1h-1z"/></g><g class="clawd-idle-moods-6-3"><path fill="#E0A42C" d="M8 10h1v1h-1zM10 10h1v1h-1zM9 11h1v1h-1zM8 12h1v1h-1zM10 12h1v1h-1z"/></g><g class="clawd-idle-moods-6-4"><path fill="#E0A42C" d="M9 10h1v1h-1zM8 11h1v1h-1zM10 11h1v1h-1zM9 12h1v1h-1z"/><path fill="#FFCC47" d="M9 11h1v1h-1z"/></g><g class="clawd-idle-moods-6-5"></g><g class="clawd-idle-moods-6-6"><path fill="#E0A42C" d="M8 10h1v1h-1z"/></g><g class="clawd-idle-moods-6-7"><path fill="#E0A42C" d="M8 9h1v1h-1zM7 10h1v1h-1zM9 10h1v1h-1zM8 11h1v1h-1z"/><path fill="#FFCC47" d="M8 10h1v1h-1z"/></g><g class="clawd-idle-moods-6-8"><path fill="#E0A42C" d="M7 9h1v1h-1zM9 9h1v1h-1zM8 10h1v1h-1zM7 11h1v1h-1zM9 11h1v1h-1z"/></g><g class="clawd-idle-moods-6-9"><path fill="#E0A42C" d="M8 9h1v1h-1zM24 9h1v1h-1zM7 10h1v1h-1zM9 10h1v1h-1zM8 11h1v1h-1z"/><path fill="#FFCC47" d="M8 10h1v1h-1z"/></g><g class="clawd-idle-moods-6-10"><path fill="#E0A42C" d="M24 8h1v1h-1zM23 9h1v1h-1zM25 9h1v1h-1zM24 10h1v1h-1z"/><path fill="#FFCC47" d="M24 9h1v1h-1z"/></g><g class="clawd-idle-moods-6-11"><path fill="#E0A42C" d="M23 8h1v1h-1zM25 8h1v1h-1zM24 9h1v1h-1zM23 10h1v1h-1zM25 10h1v1h-1z"/></g><g class="clawd-idle-moods-6-12"><path fill="#E0A42C" d="M24 8h1v1h-1zM23 9h1v1h-1zM25 9h1v1h-1zM24 10h1v1h-1z"/><path fill="#FFCC47" d="M24 9h1v1h-1z"/></g><g class="clawd-idle-moods-6-13"></g></svg>
